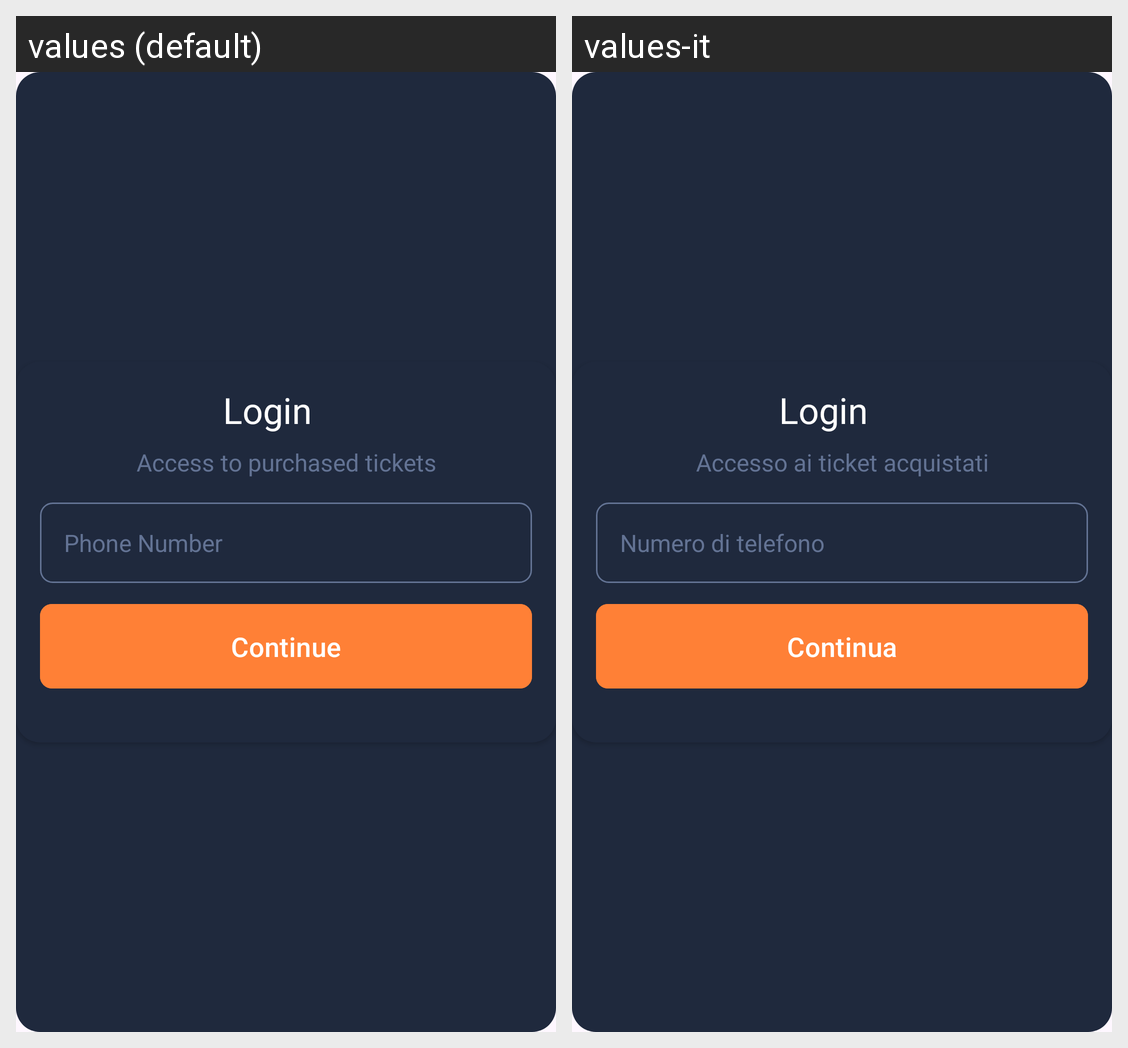

Strings drawn on this Android screen and how each of the app's shown locales translates them:
Android screen res/layout/fragment_login_dialog.xml rendered under 2 locales, left to right: values (default), values-it. Device: Nexus 5 (rendered at 1080×1920; each locale shown at half size, 540×960, under a caption strip naming it); theme Theme.AbosuleCinemaApp.
Strings drawn on this screen, with the default value and each locale's value (text and hints the layout hard-codes, and strings that could not be matched under every locale, appear in the picture but are not listed):

login
  values: Login
  values-it: Login

access_to_purchased_tickets
  values: Access to purchased tickets
  values-it: Accesso ai ticket acquistati

phone_number
  values: Phone Number
  values-it: Numero di telefono

continue_btn
  values: Continue
  values-it: Continua
